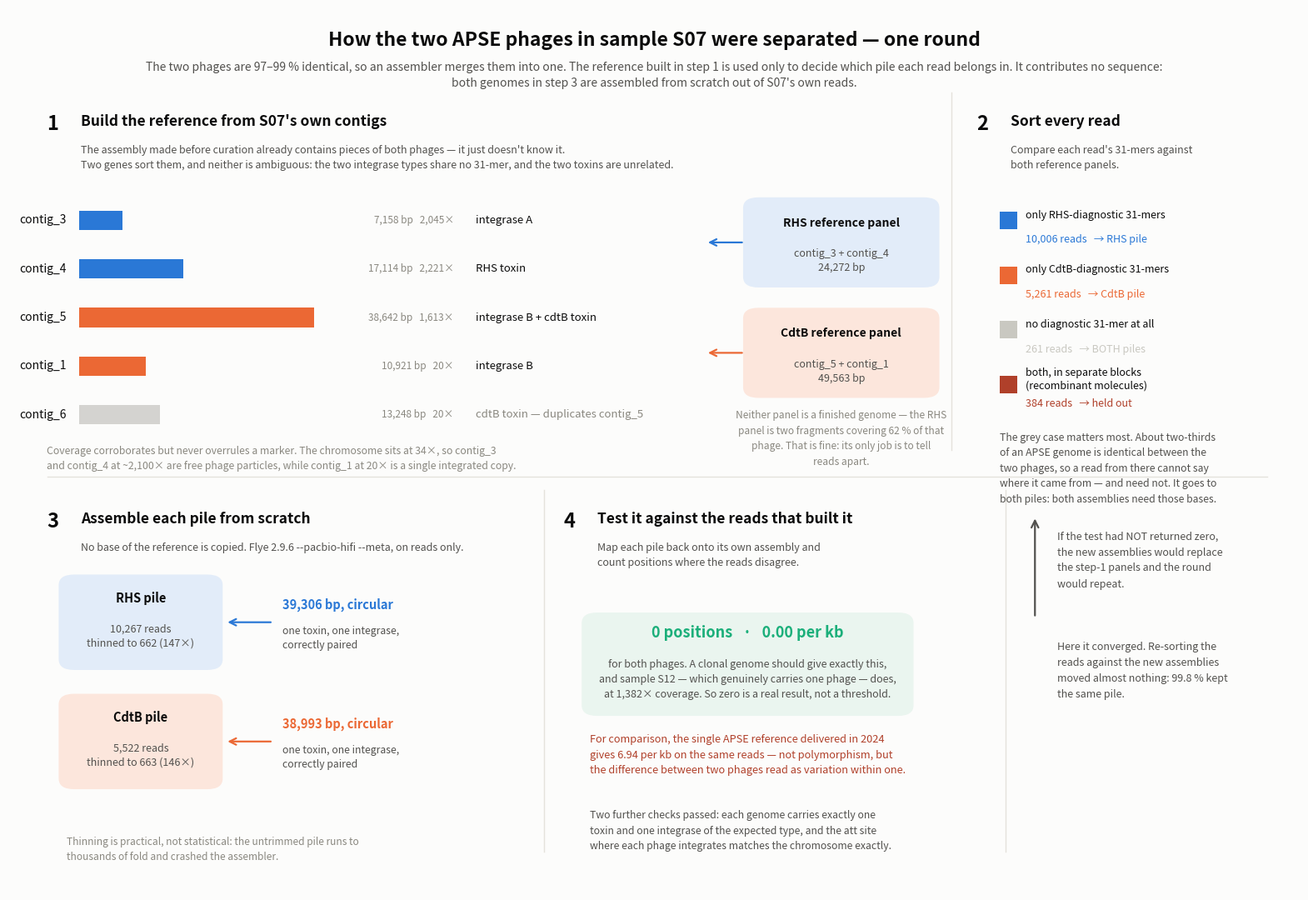

Generate this figure with matplotlib:
#!/usr/bin/env python3
"""
One page, one sample, one round: how the two APSE phages of S07 were separated.

Four steps, left to right and top to bottom:
  1  build the reference from S07's own contigs, grouped by two marker genes
  2  sort every read into a pile
  3  assemble each pile from scratch
  4  test the result against the reads that built it

Every number shown is measured. Contig lengths and coverages come from the
pre-curation Flye assembly (assembly_info.txt); marker assignments from
minimap2 placement of data/reference/integrases.fasta and toxins_CDS.fasta;
read counts from the k-mer classification; assembly sizes from Flye; the test
from mapping each pile back onto its own assembly.

Usage:  python3 scripts/plot_S07_one_round.py
Output: results/figures/S07_one_round.png
"""

import os

import matplotlib
matplotlib.use("Agg")
import matplotlib.pyplot as plt
from matplotlib.patches import FancyBboxPatch, FancyArrowPatch, Rectangle

BLUE = "#2a78d6"      # the RHS-carrying phage
ORANGE = "#eb6834"    # the CdtB-carrying phage
GREY = "#c9c8c1"      # shared / unassignable
GREEN = "#1baf7a"
RED = "#b0402a"
INK = "#0b0b0b"
INK2 = "#52514e"
MUTED = "#8a8880"
SURFACE = "#fcfcfb"
BLUEBG = "#e2ecf9"
ORANGEBG = "#fce6dc"
GREYBG = "#eeece6"

# --- step 1: the five APSE-derived contigs of the pre-curation S07 assembly --
# name, length, coverage, marker text, which panel, colour
CONTIGS = [
    ("contig_3",  7158, 2045, "integrase A",            "RHS",  BLUE),
    ("contig_4", 17114, 2221, "RHS toxin",              "RHS",  BLUE),
    ("contig_5", 38642, 1613, "integrase B + cdtB toxin", "CdtB", ORANGE),
    ("contig_1", 10921,   20, "integrase B",            "CdtB", ORANGE),
    ("contig_6", 13248,   20, "cdtB toxin — duplicates contig_5", "unused", MUTED),
]

# --- step 2: where the 15,912 phage-derived reads went ----------------------
SORT = [
    ("only RHS-diagnostic 31-mers", 10006, BLUE,   "→ RHS pile"),
    ("only CdtB-diagnostic 31-mers", 5261, ORANGE, "→ CdtB pile"),
    ("no diagnostic 31-mer at all",   261, GREY,   "→ BOTH piles"),
    ("both, in separate blocks\n(recombinant molecules)", 384, RED, "→ held out"),
]
PILE_RHS, PILE_CDTB = 10267, 5522
DOWN_RHS, DOWN_CDTB = 662, 663
DEPTH_RHS, DEPTH_CDTB = 147, 146


def box(ax, x, y, w, h, fc, ec="none", lw=1.2):
    ax.add_patch(FancyBboxPatch((x, y), w, h,
                                boxstyle="round,pad=0.006,rounding_size=0.012",
                                facecolor=fc, edgecolor=ec, lw=lw, zorder=1))


def step_header(ax, x, y, n, title, sub):
    ax.text(x, y, f"{n}", fontsize=17, color=INK, fontweight="bold", va="top")
    ax.text(x + 0.026, y, title, fontsize=12.5, color=INK, fontweight="semibold",
            va="top")
    ax.text(x + 0.026, y - 0.035, sub, fontsize=9, color=INK2, va="top",
            linespacing=1.45)


def main():
    fig = plt.figure(figsize=(15.5, 10.6), facecolor=SURFACE)
    ax = fig.add_axes([0, 0, 1, 1])
    ax.set_xlim(0, 1); ax.set_ylim(0, 1); ax.axis("off")
    ax.set_facecolor(SURFACE)

    fig.text(0.5, 0.975,
             "How the two APSE phages in sample S07 were separated — one round",
             ha="center", va="top", fontsize=16.5, color=INK, fontweight="semibold")
    fig.text(0.5, 0.940,
             "The two phages are 97–99 % identical, so an assembler merges them into one. The reference built in step 1 is used only to decide which pile each read belongs in. "
             "It contributes no sequence:\nboth genomes in step 3 are assembled from scratch out of S07's own reads.",
             ha="center", va="top", fontsize=10, color=INK2, linespacing=1.5)

    # ================= STEP 1 =================
    step_header(ax, 0.030, 0.880, "1", "Build the reference from S07's own contigs",
                "The assembly made before curation already contains pieces of both phages — it just doesn't know it.\n"
                "Two genes sort them, and neither is ambiguous: the two integrase types share no 31-mer, and the two toxins are unrelated.")

    y = 0.760
    SC = 0.0000047          # bp -> axis width
    for name, length, cov, marker, panel, col in CONTIGS:
        ax.text(0.045, y, name, fontsize=10, color=INK, ha="right", va="center",
                fontweight="medium")
        ax.add_patch(Rectangle((0.055, y - 0.011), length * SC, 0.022,
                               facecolor=col, edgecolor="none",
                               alpha=1.0 if panel != "unused" else 0.35))
        ax.text(0.345, y, f"{length:,} bp   {cov:,}×",
                fontsize=8.5, color=MUTED, ha="right", va="center")
        ax.text(0.362, y, marker, fontsize=9.5, color=INK if panel != "unused" else MUTED,
                ha="left", va="center", linespacing=1.35,
                fontweight="medium" if panel != "unused" else "normal")
        y -= 0.055

    ax.text(0.030, 0.505,
            "Coverage corroborates but never overrules a marker. The chromosome sits at 34×, so contig_3\n"
            "and contig_4 at ~2,100× are free phage particles, while contig_1 at 20× is a single integrated copy.",
            fontsize=8.8, color=MUTED, va="top", style="italic", linespacing=1.55)

    # the two reference panels
    box(ax, 0.575, 0.690, 0.140, 0.090, BLUEBG)
    ax.text(0.645, 0.753, "RHS reference panel", fontsize=10, color=INK,
            ha="center", fontweight="semibold")
    ax.text(0.645, 0.714, "contig_3 + contig_4\n24,272 bp", fontsize=9, color=INK2,
            ha="center", va="center", linespacing=1.4)
    box(ax, 0.575, 0.565, 0.140, 0.090, ORANGEBG)
    ax.text(0.645, 0.628, "CdtB reference panel", fontsize=10, color=INK,
            ha="center", fontweight="semibold")
    ax.text(0.645, 0.589, "contig_5 + contig_1\n49,563 bp", fontsize=9, color=INK2,
            ha="center", va="center", linespacing=1.4)
    for yy, col in ((0.735, BLUE), (0.610, ORANGE)):
        ax.add_patch(FancyArrowPatch((0.570, yy), (0.540, yy), arrowstyle="->",
                                     color=col, lw=1.6, mutation_scale=14))
    ax.text(0.645, 0.545,
            "Neither panel is a finished genome — the RHS\npanel is two fragments covering 62 % of that\nphage. That is fine: its only job is to tell\nreads apart.",
            fontsize=8.6, color=MUTED, ha="center", va="top", style="italic",
            linespacing=1.55)

    # ================= STEP 2 =================
    step_header(ax, 0.750, 0.880, "2", "Sort every read",
                "Compare each read's 31-mers against\nboth reference panels.")

    y = 0.760
    for label, n, col, dest in SORT:
        ax.add_patch(Rectangle((0.768, y - 0.010), 0.013, 0.020, facecolor=col,
                               edgecolor="none"))
        ax.text(0.788, y + 0.006, label, fontsize=9, color=INK, va="center",
                linespacing=1.3)
        ax.text(0.788, y - 0.022, f"{n:,} reads   {dest}", fontsize=9, color=col,
                va="center", fontweight="medium")
        y -= 0.062

    ax.text(0.768, 0.520,
            "The grey case matters most. About two-thirds\n"
            "of an APSE genome is identical between the\n"
            "two phages, so a read from there cannot say\n"
            "where it came from — and need not. It goes to\n"
            "both piles: both assemblies need those bases.",
            fontsize=8.8, color=INK2, va="top", linespacing=1.55)

    # ================= STEP 3 =================
    step_header(ax, 0.030, 0.430, "3", "Assemble each pile from scratch",
                "No base of the reference is copied. Flye 2.9.6 --pacbio-hifi --meta, on reads only.")

    for i, (name, pile, down, depth, length, col, bg) in enumerate([
            ("RHS pile",  PILE_RHS,  DOWN_RHS,  DEPTH_RHS,  39306, BLUE,   BLUEBG),
            ("CdtB pile", PILE_CDTB, DOWN_CDTB, DEPTH_CDTB, 38993, ORANGE, ORANGEBG)]):
        yy = 0.305 - i * 0.135
        box(ax, 0.045, yy - 0.048, 0.115, 0.096, bg)
        ax.text(0.1025, yy + 0.022, name, fontsize=10.5, color=INK, ha="center",
                fontweight="semibold")
        ax.text(0.1025, yy - 0.016, f"{pile:,} reads\nthinned to {down} ({depth}×)",
                fontsize=9, color=INK2, ha="center", va="center", linespacing=1.4)
        ax.add_patch(FancyArrowPatch((0.205, yy), (0.168, yy), arrowstyle="->",
                                     color=col, lw=1.6, mutation_scale=14))
        ax.text(0.212, yy + 0.020, f"{length:,} bp, circular", fontsize=10.5,
                color=col, va="center", fontweight="semibold")
        ax.text(0.212, yy - 0.018,
                "one toxin, one integrase,\ncorrectly paired", fontsize=8.8,
                color=INK2, va="center", linespacing=1.4)

    ax.text(0.045, 0.062,
            "Thinning is practical, not statistical: the untrimmed pile runs to\nthousands of fold and crashed the assembler.",
            fontsize=8.6, color=MUTED, va="top", style="italic", linespacing=1.5)

    # ================= STEP 4 =================
    step_header(ax, 0.430, 0.430, "4", "Test it against the reads that built it",
                "Map each pile back onto its own assembly and\ncount positions where the reads disagree.")

    box(ax, 0.450, 0.205, 0.245, 0.105, "#eaf5ef")
    ax.text(0.5725, 0.288, "0 positions   ·   0.00 per kb", fontsize=13, color=GREEN,
            ha="center", fontweight="semibold")
    ax.text(0.5725, 0.240,
            "for both phages. A clonal genome should give exactly this,\nand sample S12 — which genuinely carries one phage — does,\nat 1,382× coverage. So zero is a real result, not a threshold.",
            fontsize=9, color=INK2, ha="center", va="center", linespacing=1.5)

    ax.text(0.450, 0.178,
            "For comparison, the single APSE reference delivered in 2024\n"
            "gives 6.94 per kb on the same reads — not polymorphism, but\n"
            "the difference between two phages read as variation within one.",
            fontsize=9.2, color=RED, va="top", linespacing=1.55)

    ax.text(0.450, 0.092,
            "Two further checks passed: each genome carries exactly one\n"
            "toxin and one integrase of the expected type, and the att site\n"
            "where each phage integrates matches the chromosome exactly.",
            fontsize=8.8, color=INK2, va="top", linespacing=1.55)

    # ---- the loop back ----
    ax.add_patch(FancyArrowPatch((0.795, 0.310), (0.795, 0.425),
                                 arrowstyle="->", color=INK2, lw=1.6,
                                 mutation_scale=15))
    ax.text(0.812, 0.375,
            "If the test had NOT returned zero,\nthe new assemblies would replace\nthe step-1 panels and the round\nwould repeat.",
            fontsize=9, color=INK2, va="center", linespacing=1.6)
    ax.text(0.812, 0.250,
            "Here it converged. Re-sorting the\nreads against the new assemblies\nmoved almost nothing: 99.8 % kept\nthe same pile.",
            fontsize=9, color=INK2, va="center", linespacing=1.6)

    # dividers
    ax.plot([0.730, 0.730], [0.500, 0.905], color="#e4e2dc", lw=1)
    ax.plot([0.030, 0.975], [0.470, 0.470], color="#e4e2dc", lw=1)
    ax.plot([0.415, 0.415], [0.045, 0.455], color="#e4e2dc", lw=1)
    ax.plot([0.772, 0.772], [0.045, 0.455], color="#e4e2dc", lw=1)

    os.makedirs("results/figures", exist_ok=True)
    out = "results/figures/S07_one_round.png"
    fig.savefig(out, dpi=200, facecolor=SURFACE)
    print(f"wrote {out}")


if __name__ == "__main__":
    main()
